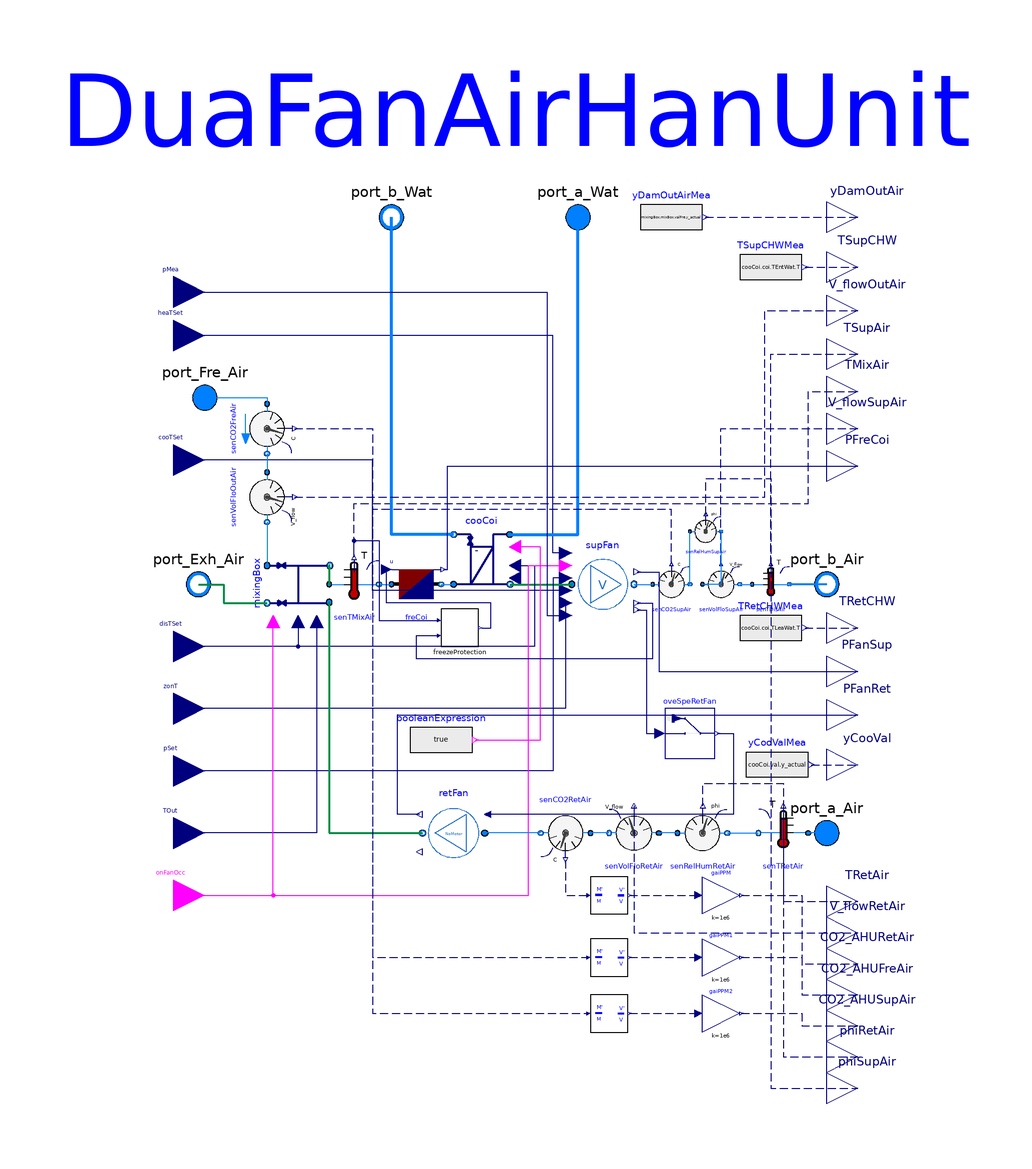

Above is the diagram view of the following Modelica model: its components placed by their Placement annotations and its connect equations drawn as lines.

model DuaFanAirHanUnit "AHU with supply/return fans and cooling coil."

  replaceable package MediumAir =
      Modelica.Media.Interfaces.PartialMedium "Medium for the air";
  replaceable package MediumWat =
      Modelica.Media.Interfaces.PartialMedium "Medium for the water";
  parameter Real UA "Rated heat exchange coefficients";
  parameter Modelica.Units.SI.MassFlowRate mAirFloRat "mass flow rate for air";
  parameter Modelica.Units.SI.MassFlowRate mWatFloRat
    "mass flow rate for water";
  parameter Modelica.Units.SI.Pressure PreDroCoiAir
    "Pressure drop in the air side";
  parameter Modelica.Units.SI.Pressure PreDroMixingBoxAir
    "Pressure drop in the air side";
  parameter Modelica.Units.SI.Pressure PreDroWat
    "Pressure drop in the water side";
  parameter Real Coi_k(min=0, unit="1") = 1 "Gain of controller";
  parameter Modelica.Units.SI.Time Coi_Ti(min=Modelica.Constants.small) = 0.5
    "Time constant of Integrator block";
  parameter Modelica.Units.SI.Efficiency eps(max=1) = 1
    "Heat exchanger effectiveness";

  parameter Modelica.Units.SI.MassFlowRate mFreAirFloRat
    "mass flow rate for fresh air";
  parameter Modelica.Units.SI.Temperature TemEcoHig
    "the highest temeprature when the economizer is on";
  parameter Modelica.Units.SI.Temperature TemEcoLow
    "the lowest temeprature when the economizer is on";
  parameter Real MixingBoxDamMin "the minimum damper postion";
  parameter Real MixingBox_k(min=0, unit="1") = 1 "Gain of controller";
  parameter Modelica.Units.SI.Time MixingBox_Ti(min=Modelica.Constants.small)=
       0.5 "Time constant of Integrator block";

  parameter Real Fan_k(min=0, unit="1") = 1 "Gain of controller";
  parameter Modelica.Units.SI.Time Fan_Ti(min=Modelica.Constants.small) = 0.5
    "Time constant of Integrator block";
  parameter Modelica.Units.SI.Time waitTime(min=0) = 0
    "Wait time before transition fires";
  parameter Real Fan_SpeRat
      "Speed ratio";
  parameter Integer numTemp(min=1) = 1
      "The size of the temeprature vector";
  parameter Real HydEff[:] "Hydraulic efficiency";
  parameter Real MotEff[:] "Motor efficiency";
  parameter Modelica.Units.SI.VolumeFlowRate VolFloCur[:]
    "Volume flow rate curve";
  parameter Modelica.Units.SI.Pressure SupPreCur[:] "Supply Fan Pressure curve";
  parameter Modelica.Units.SI.Pressure RetPreCur[:] "Return Fan Pressure curve";

  MultizoneOfficeComplexAir.BaseClasses.Component.FlowMover.BaseClasses.WithoutMotor
    retFan(
    redeclare package Medium = MediumAir,
    HydEff=HydEff,
    MotEff=MotEff,
    VolFloCur=VolFloCur,
    TimCon=1,
    PreCur=RetPreCur,
    varSpeFloMov(use_inputFilter=true))
    annotation (Placement(transformation(extent={{-10,-68},{-30,-48}})));

  MultizoneOfficeComplexAir.BaseClasses.Component.FlowMover.VAVSupFan supFan(
    redeclare package Medium = MediumAir,
    TimCon=1,
    k=Fan_k,
    Ti=Fan_Ti,
    waitTime=waitTime,
    SpeRat=Fan_SpeRat,
    numTemp=numTemp,
    HydEff=HydEff,
    MotEff=MotEff,
    VolFloCur=VolFloCur,
    PreCur=SupPreCur,
    withoutMotor(varSpeFloMov(use_inputFilter=true)))
    annotation (Placement(transformation(extent={{18,12},{38,32}})));
  Modelica.Fluid.Interfaces.FluidPort_b port_b_Air(redeclare package Medium =
               MediumAir)
    "Fluid connector b (positive design flow direction is from port_a to port_b)"
    annotation (Placement(transformation(extent={{90,12},{110,32}})));
  MultizoneOfficeComplexAir.BaseClasses.Component.AirSide.Coil.CoolingCoil cooCoi(
    redeclare package MediumAir = MediumAir,
    redeclare package MediumWat = MediumWat,
    mAirFloRat=mAirFloRat,
    mWatFloRat=mWatFloRat,
    PreDroAir=PreDroCoiAir,
    PreDroWat=PreDroWat,
    k=Coi_k,
    Ti=Coi_Ti,
    UA=UA*1.2*eps)
    annotation (Placement(transformation(extent={{-2,20},{-20,40}})));
  MultizoneOfficeComplexAir.BaseClasses.Component.AirSide.MixingBox.MixingBoxWithControl
    mixingBox(
    mTotAirFloRat=mAirFloRat,
    redeclare package Medium = MediumAir,
    PreDro=PreDroMixingBoxAir,
    mFreAirFloRat=mFreAirFloRat,
    TemHig=TemEcoHig,
    TemLow=TemEcoLow,
    DamMin=MixingBoxDamMin,
    k=MixingBox_k,
    Ti=MixingBox_Ti) annotation (Placement(transformation(
        extent={{-10,-10},{10,10}},
        rotation=90,
        origin={-70,22})));
  Modelica.Fluid.Interfaces.FluidPort_a port_a_Wat(redeclare package Medium =
                MediumWat)
    "Fluid connector a (positive design flow direction is from port_a to port_b)"
    annotation (Placement(transformation(extent={{10,130},{30,150}})));
  Modelica.Fluid.Interfaces.FluidPort_b port_b_Wat(redeclare package Medium =
               MediumWat)
    "Fluid connector b (positive design flow direction is from port_a to port_b)"
    annotation (Placement(transformation(extent={{-50,130},{-30,150}})));
  Modelica.Fluid.Interfaces.FluidPort_b port_Exh_Air(redeclare package Medium =
                MediumAir)
    "Fluid connector b (positive design flow direction is from port_a to port_b)"
    annotation (Placement(transformation(extent={{-112,12},{-92,32}})));
  Modelica.Fluid.Interfaces.FluidPort_a port_Fre_Air(redeclare package Medium =
               MediumAir)
    "Fluid connector b (positive design flow direction is from port_a to port_b)"
    annotation (Placement(transformation(extent={{-110,72},{-90,92}})));
  Modelica.Fluid.Interfaces.FluidPort_a port_a_Air(redeclare package Medium =
                MediumAir)
    "Fluid connector a (positive design flow direction is from port_a to port_b)"
    annotation (Placement(transformation(extent={{90,-68},{110,-48}})));
  Modelica.Blocks.Interfaces.BooleanInput onFanOcc
    "Fan On signal during occupied period"
    annotation (Placement(transformation(extent={{-120,-88},{-100,-68}})));
  Modelica.Blocks.Interfaces.RealInput disTSet
    "Connector of setpoint input signal" annotation (Placement(
        transformation(extent={{-120,-8},{-100,12}})));
  Modelica.Blocks.Interfaces.RealInput pSet
    "Connector of setpoint input signal" annotation (Placement(
        transformation(extent={{-120,-48},{-100,-28}})));
  Modelica.Blocks.Interfaces.RealInput pMea
    "Connector of measurement input signal" annotation (Placement(
        transformation(extent={{-120,106},{-100,126}})));
  Modelica.Blocks.Interfaces.RealInput cooTSet[numTemp]
    "Connector of setpoint input signal" annotation (Placement(
        transformation(extent={{-120,52},{-100,72}})));
  Modelica.Blocks.Interfaces.RealInput zonT[numTemp]
    "Connector of setpoint input signal" annotation (Placement(
        transformation(extent={{-120,-28},{-100,-8}})));
  Buildings.Fluid.Sensors.TemperatureTwoPort senTDisAir(redeclare package
      Medium =         MediumAir, m_flow_nominal=mAirFloRat)
    annotation (Placement(transformation(extent={{76,16},{88,28}})));
  Modelica.Blocks.Interfaces.RealInput heaTSet[numTemp]
    "Connector of setpoint input signal" annotation (Placement(
        transformation(extent={{-120,92},{-100,112}})));
  Modelica.Blocks.Sources.BooleanExpression booleanExpression(y=true)
    annotation (Placement(transformation(extent={{-34,-38},{-14,-18}})));
  Modelica.Blocks.Interfaces.RealInput TOut "outdoor air temperature"
    annotation (Placement(transformation(extent={{-120,-68},{-100,-48}})));
  Modelica.Blocks.Interfaces.RealOutput TSupAir(
    final unit="K",
    final displayUnit="degC",
    final quantity="ThermodynamicTemperature")
    "AHU supply air temperature"
    annotation (Placement(transformation(extent={{100,86},{120,106}})));
  Buildings.Fluid.Sensors.TemperatureTwoPort senTMixAir(redeclare package
      Medium =         MediumAir, m_flow_nominal=mAirFloRat)
    annotation (Placement(transformation(extent={{-60,14},{-44,30}})));
  Modelica.Blocks.Interfaces.RealOutput TMixAir(
    final unit="K",
    final displayUnit="degC",
    final quantity="ThermodynamicTemperature") "Mixing air temperature"
    annotation (Placement(transformation(extent={{100,74},{120,94}})));
  Buildings.Fluid.Sensors.TemperatureTwoPort senTRetAir(redeclare package
      Medium = MediumAir, m_flow_nominal=mAirFloRat)
    annotation (Placement(transformation(extent={{94,-66},{78,-50}})));
  Modelica.Blocks.Interfaces.RealOutput TRetAir "AHU return air temperature"
    annotation (Placement(transformation(extent={{100,-90},{120,-70}})));
  Buildings.Fluid.Sensors.VolumeFlowRate senVolFloSupAir(
    redeclare package Medium = MediumAir,
    m_flow_nominal=mAirFloRat,
    tau=1) annotation (Placement(transformation(extent={{60,16},{72,28}})));
  Modelica.Blocks.Interfaces.RealOutput V_flowSupAir(
    final min=0,
    final unit = "m3/s",
    final quantity = "VolumeFlowRate") "Supply air volume flow rate"
    annotation (Placement(transformation(extent={{100,62},{120,82}})));
  Buildings.Fluid.Sensors.VolumeFlowRate senVolFloRetAir(
    redeclare package Medium = MediumAir,
    m_flow_nominal=mAirFloRat,
    tau=1)
    annotation (Placement(transformation(extent={{46,-66},{30,-50}})));
  Modelica.Blocks.Interfaces.RealOutput V_flowRetAir
    "Return air volume flow rate "
    annotation (Placement(transformation(extent={{100,-100},{120,-80}})));
  Modelica.Blocks.Sources.RealExpression yDamOutAirMea(y=mixingBox.mixBox.valFre.y_actual)
    annotation (Placement(transformation(extent={{40,130},{60,150}})));
  Modelica.Blocks.Interfaces.RealOutput yDamOutAir(
    final min=0,
    final max=1,
    final unit="1")
    "AHU OA damper position measurement"
    annotation (Placement(transformation(extent={{100,130},{120,150}}),
        iconTransformation(extent={{100,130},{120,150}})));
  Modelica.Blocks.Interfaces.RealOutput PFanSup "Supply fan power"
    annotation (Placement(transformation(extent={{100,-16},{120,4}})));
  Modelica.Blocks.Interfaces.RealOutput TSupCHW(
    final unit="K",
    final displayUnit="degC",
    final quantity="ThermodynamicTemperature")
    "AHU supply chilled water temperature"
    annotation (Placement(transformation(extent={{100,114},{120,134}})));
  Modelica.Blocks.Interfaces.RealOutput TRetCHW(
    final unit="K",
    final displayUnit="degC",
    final quantity="ThermodynamicTemperature")
    "AHU return chilled water temperature"
    annotation (Placement(transformation(extent={{100,-2},{120,18}})));
  Modelica.Blocks.Sources.RealExpression TSupCHWMea(y=cooCoi.coi.TEntWat.T)
    annotation (Placement(transformation(extent={{72,114},{92,134}})));
  Modelica.Blocks.Sources.RealExpression TRetCHWMea(y=cooCoi.coi.TLeaWat.T)
    annotation (Placement(transformation(extent={{72,-2},{92,18}})));
  Modelica.Blocks.Sources.RealExpression yCooValMea(y=cooCoi.val.y_actual)
    annotation (Placement(transformation(extent={{74,-46},{94,-26}})));
  Modelica.Blocks.Interfaces.RealOutput yCooVal
    "AHU cooling coil valve position measurement" annotation (Placement(
        transformation(extent={{100,-46},{120,-26}})));
  Buildings.Fluid.Sensors.VolumeFlowRate senVolFloOutAir(
    redeclare package Medium = MediumAir,
    m_flow_nominal=mAirFloRat,
    tau=1) annotation (Placement(transformation(
        extent={{-8,-8},{8,8}},
        rotation=-90,
        origin={-80,50})));
  Modelica.Blocks.Interfaces.RealOutput V_flowOutAir(
    final min=0,
    final unit="m3/s",
    final quantity="VolumeFlowRate") "Outdoor air volume flow rate"
    annotation (Placement(transformation(extent={{100,100},{120,120}})));
  Buildings.Utilities.IO.SignalExchange.Overwrite oveSpeRetFan(
      description="AHU return fan speed control signal", u(
      min=0,
      max=1,
      unit="1"))
    annotation (Placement(transformation(extent={{48,-34},{64,-18}})));
  Buildings.Fluid.Sensors.TraceSubstancesTwoPort senCO2RetAir(redeclare package
      Medium =         MediumAir, m_flow_nominal=mAirFloRat,
    C_start=400e-6*Modelica.Media.IdealGases.Common.SingleGasesData.CO2.MM/
        Modelica.Media.IdealGases.Common.SingleGasesData.Air.MM)
    "Sensor at AHU return air"
    annotation (Placement(transformation(extent={{24,-50},{8,-66}})));
  Buildings.Fluid.Sensors.Conversions.To_VolumeFraction conMasVolFra(each
      MMMea=Modelica.Media.IdealGases.Common.SingleGasesData.CO2.MM)
    "Conversion from mass fraction CO2 to volume fraction CO2"
    annotation (Placement(transformation(extent={{24,-84},{36,-72}})));
  Modelica.Blocks.Math.Gain gaiPPM(k=1e6) "Convert mass fraction to PPM"
    annotation (Placement(transformation(extent={{60,-84},{72,-72}})));
  Modelica.Blocks.Interfaces.RealOutput CO2_AHURetAir
    "AHU return air CO2 volume fraction PPM" annotation (Placement(
        transformation(extent={{100,-110},{120,-90}}), iconTransformation(
          extent={{100,-110},{120,-90}})));
  Buildings.Fluid.Sensors.TraceSubstancesTwoPort senCO2FreAir(redeclare package
      Medium =         MediumAir,
    allowFlowReversal=false,      m_flow_nominal=mAirFloRat,
    C_start=400e-6*Modelica.Media.IdealGases.Common.SingleGasesData.CO2.MM/
        Modelica.Media.IdealGases.Common.SingleGasesData.Air.MM)
    "Sensor at AHU fresh air" annotation (Placement(transformation(
        extent={{8,8},{-8,-8}},
        rotation=90,
        origin={-80,72})));
  Buildings.Fluid.Sensors.Conversions.To_VolumeFraction conMasVolFra1(each
      MMMea=Modelica.Media.IdealGases.Common.SingleGasesData.CO2.MM)
    "Conversion from mass fraction CO2 to volume fraction CO2"
    annotation (Placement(transformation(extent={{24,-104},{36,-92}})));
  Modelica.Blocks.Math.Gain gaiPPM1(k=1e6) "Convert mass fraction to PPM"
    annotation (Placement(transformation(extent={{60,-104},{72,-92}})));
  Modelica.Blocks.Interfaces.RealOutput CO2_AHUFreAir
    "AHU fresh air CO2 volume fraction PPM" annotation (Placement(
        transformation(extent={{100,-120},{120,-100}}),
        iconTransformation(extent={{100,-120},{120,-100}})));
  Buildings.Fluid.Sensors.Conversions.To_VolumeFraction conMasVolFra2(each
      MMMea=Modelica.Media.IdealGases.Common.SingleGasesData.CO2.MM)
    "Conversion from mass fraction CO2 to volume fraction CO2"
    annotation (Placement(transformation(extent={{24,-122},{36,-110}})));
  Modelica.Blocks.Math.Gain gaiPPM2(k=1e6) "Convert mass fraction to PPM"
    annotation (Placement(transformation(extent={{60,-122},{72,-110}})));
  Modelica.Blocks.Interfaces.RealOutput CO2_AHUSupAir
    "AHU supply air CO2 volume fraction PPM" annotation (Placement(
        transformation(extent={{100,-130},{120,-110}}),
        iconTransformation(extent={{100,-130},{120,-110}})));
  Buildings.Fluid.Sensors.TraceSubstancesTwoPort senCO2SupAir(redeclare package
      Medium =         MediumAir, m_flow_nominal=mAirFloRat,
    C_start=400e-6*Modelica.Media.IdealGases.Common.SingleGasesData.CO2.MM/
        Modelica.Media.IdealGases.Common.SingleGasesData.Air.MM)
    "Sensor at AHU supply air" annotation (Placement(transformation(
        extent={{6,6},{-6,-6}},
        rotation=180,
        origin={50,22})));
  Buildings.Fluid.Sensors.RelativeHumidityTwoPort senRelHumRetAir(redeclare
      package Medium = MediumAir, m_flow_nominal=mAirFloRat)
    annotation (Placement(transformation(extent={{52,-66},{68,-50}})));
  Modelica.Blocks.Interfaces.RealOutput phiRetAir(final unit="1", min=0)
    "Relative humidity in return air" annotation (Placement(transformation(
          extent={{100,-140},{120,-120}}), iconTransformation(extent={{100,-140},
            {120,-120}})));
  Modelica.Blocks.Interfaces.RealOutput phiSupAir(final unit="1", min=0)
    "Relative humidity in supply air" annotation (Placement(transformation(
          extent={{100,-150},{120,-130}}), iconTransformation(extent={{100,-150},
            {120,-130}})));
  Buildings.Fluid.Sensors.RelativeHumidityTwoPort senRelHumSupAir(redeclare
      package Medium = MediumAir, m_flow_nominal=mAirFloRat)
    annotation (Placement(transformation(extent={{56,34},{66,44}})));
  Buildings.Fluid.HeatExchangers.HeaterCooler_u freCoi(
    redeclare package Medium = MediumAir,
    m_flow_nominal=mAirFloRat,
    dp_nominal=0,
    Q_flow_nominal=mAirFloRat*1000*20)
    "Electric resistance heating coil for freeze protection"
    annotation (Placement(transformation(extent={{-40,14},{-24,30}})));
  BaseClasses.FreezeProtection freezeProtection(lockoutTime=300, TSet=276.48)
    annotation (Placement(transformation(extent={{-24,2},{-12,14}})));
  Modelica.Blocks.Interfaces.RealOutput PFanRet "Return fan power"
    annotation (Placement(transformation(extent={{100,-30},{120,-10}})));
  Modelica.Blocks.Interfaces.RealOutput PFreCoi "Freeze coil power"
    annotation (Placement(transformation(extent={{100,50},{120,70}})));
equation
  connect(cooCoi.port_b_Air, supFan.port_a) annotation (Line(
      points={{-1.82,22},{18,22}},
      color={0,140,72},
      thickness=0.5));
  connect(mixingBox.TMix, disTSet) annotation (Line(points={{-70,10},{-70,2},{
          -110,2}},    color={0,0,127}));
  connect(cooCoi.SetPoi, disTSet) annotation (Line(points={{-0.2,28},{6,28},{6,
          2},{-110,2}},           color={0,0,127}));
  connect(supFan.T, zonT) annotation (Line(points={{16,16},{16,-18},{-110,-18}},
                 color={0,0,127}));
  connect(supFan.pSet, pSet) annotation (Line(points={{16,24},{12,24},{12,-38},
          {-110,-38}},      color={0,0,127}));
  connect(port_Exh_Air, mixingBox.port_Exh) annotation (Line(
      points={{-102,22},{-94,22},{-94,16},{-80,16}},
      color={0,140,72},
      thickness=0.5));
  connect(mixingBox.port_Ret, retFan.port_b) annotation (Line(
      points={{-60,16.2},{-60,-58},{-30,-58}},
      color={0,140,72},
      thickness=0.5));
  connect(port_b_Air, senTDisAir.port_b) annotation (Line(
      points={{100,22},{88,22}},
      color={0,127,255},
      thickness=1));
  connect(supFan.heaTSet, heaTSet) annotation (Line(points={{16,32},{12,32},{12,
          102},{-110,102}},       color={0,0,127}));
  connect(supFan.cooTSet, cooTSet) annotation (Line(points={{16,20},{-46,20},{
          -46,62},{-110,62}},      color={0,0,127}));
  connect(booleanExpression.y, cooCoi.On) annotation (Line(points={{-13,-28},{8,
          -28},{8,34},{-0.2,34}},         color={255,0,255}));
  connect(mixingBox.TOut, TOut) annotation (Line(points={{-64,10},{-64,-58},{
          -110,-58}},
                 color={0,0,127}));
  connect(onFanOcc, mixingBox.On) annotation (Line(points={{-110,-78},{-78,-78},
          {-78,10}},  color={255,0,255}));
  connect(onFanOcc, supFan.onFanOcc) annotation (Line(points={{-110,-78},{4,-78},
          {4,28},{16,28}},
                         color={255,0,255}));
  connect(senTDisAir.T, TSupAir) annotation (Line(points={{82,28.6},{82,96},{
          110,96}},      color={0,0,127},
      pattern=LinePattern.Dash));
  connect(mixingBox.port_Sup, senTMixAir.port_a) annotation (Line(
      points={{-59.8,28},{-60,28},{-60,22}},
      color={0,140,72},
      thickness=0.5));
  connect(senTMixAir.T, TMixAir) annotation (Line(points={{-52,30.8},{-52,48},{
          94,48},{94,84},{110,84}},
                         color={0,0,127},
      pattern=LinePattern.Dash));
  connect(senTRetAir.T, TRetAir) annotation (Line(points={{86,-49.2},{86,-80},{
          110,-80}},  color={0,0,127},
      pattern=LinePattern.Dash));
  connect(senVolFloSupAir.port_b, senTDisAir.port_a)
    annotation (Line(points={{72,22},{76,22}},
                                             color={0,127,255}));
  connect(senVolFloSupAir.V_flow, V_flowSupAir) annotation (Line(points={{66,28.6},
          {66,72},{110,72}},         color={0,0,127},
      pattern=LinePattern.Dash));
  connect(senVolFloRetAir.V_flow, V_flowRetAir) annotation (Line(points={{38,
          -49.2},{38,-90},{110,-90}},   color={0,0,127},
      pattern=LinePattern.Dash));
  connect(yDamOutAirMea.y, yDamOutAir)
    annotation (Line(points={{61,140},{110,140}},
                                                color={0,0,127},
      pattern=LinePattern.Dash));
  connect(cooCoi.port_a_Wat, port_a_Wat) annotation (Line(
      points={{-2,38},{20,38},{20,140}},
      color={0,127,255},
      thickness=1));
  connect(cooCoi.port_b_Wat, port_b_Wat) annotation (Line(
      points={{-20,38},{-40,38},{-40,140}},
      color={0,127,255},
      thickness=1));
  connect(TSupCHWMea.y, TSupCHW)
    annotation (Line(points={{93,124},{110,124}},
                                                color={0,0,127},
      pattern=LinePattern.Dash));
  connect(TRetCHWMea.y, TRetCHW)
    annotation (Line(points={{93,8},{110,8}},     color={0,0,127},
      pattern=LinePattern.Dash));
  connect(yCooValMea.y, yCooVal)
    annotation (Line(points={{95,-36},{110,-36}}, color={0,0,127},
      pattern=LinePattern.Dash));
  connect(senVolFloOutAir.port_b, mixingBox.port_Fre)
    annotation (Line(points={{-80,42},{-80,28}},        color={0,127,255}));
  connect(senVolFloOutAir.V_flow, V_flowOutAir) annotation (Line(points={{-71.2,
          50},{80,50},{80,110},{110,110}},    color={0,0,127},
      pattern=LinePattern.Dash));
  connect(supFan.yRet, oveSpeRetFan.u) annotation (Line(points={{39,13.8},{42,
          13.8},{42,-26},{46.4,-26}},           color={0,0,127}));
  connect(oveSpeRetFan.y, retFan.u) annotation (Line(points={{64.8,-26},{70,-26},
          {70,-52},{-9,-52}},          color={0,0,127}));
  connect(senCO2RetAir.C, conMasVolFra.m) annotation (Line(
      points={{16,-66.8},{16,-78},{23.4,-78}},
      color={0,0,127},
      smooth=Smooth.None,
      pattern=LinePattern.Dash));
  connect(conMasVolFra.V,gaiPPM. u)
    annotation (Line(points={{36.6,-78},{58.8,-78}},   color={0,0,127},
      pattern=LinePattern.Dash));
  connect(gaiPPM.y, CO2_AHURetAir)
    annotation (Line(points={{72.6,-78},{92,-78},{92,-100},{110,-100}},
                                                      color={0,0,127},
      pattern=LinePattern.Dash));
  connect(port_a_Air, senTRetAir.port_a)
    annotation (Line(points={{100,-58},{94,-58}}, color={0,127,255}));
  connect(senVolFloRetAir.port_b, senCO2RetAir.port_a)
    annotation (Line(points={{30,-58},{24,-58}}, color={0,127,255}));
  connect(senCO2RetAir.port_b, retFan.port_a)
    annotation (Line(points={{8,-58},{-10,-58}}, color={0,127,255}));
  connect(port_Fre_Air, senCO2FreAir.port_a) annotation (Line(points={{-100,82},
          {-80,82},{-80,80}},          color={0,127,255}));
  connect(senCO2FreAir.port_b, senVolFloOutAir.port_a)
    annotation (Line(points={{-80,64},{-80,58}}, color={0,127,255}));
  connect(conMasVolFra1.V, gaiPPM1.u)
    annotation (Line(points={{36.6,-98},{58.8,-98}},   color={0,0,127},
      pattern=LinePattern.Dash));
  connect(gaiPPM1.y, CO2_AHUFreAir)
    annotation (Line(points={{72.6,-98},{92,-98},{92,-110},{110,-110}},
                                                      color={0,0,127},
      pattern=LinePattern.Dash));
  connect(conMasVolFra2.V, gaiPPM2.u)
    annotation (Line(points={{36.6,-116},{58.8,-116}}, color={0,0,127},
      pattern=LinePattern.Dash));
  connect(gaiPPM2.y, CO2_AHUSupAir)
    annotation (Line(points={{72.6,-116},{92,-116},{92,-120},{110,-120}},
                                                      color={0,0,127},
      pattern=LinePattern.Dash));
  connect(senCO2FreAir.C, conMasVolFra1.m) annotation (Line(
      points={{-71.2,72},{-46,72},{-46,-98},{23.4,-98}},
      color={0,0,127},
      pattern=LinePattern.Dash));
  connect(supFan.port_b, senCO2SupAir.port_a)
    annotation (Line(points={{38,22},{44,22}},
                                             color={0,127,255}));
  connect(senCO2SupAir.C, conMasVolFra2.m) annotation (Line(
      points={{50,28.6},{50,46},{-46,46},{-46,-116},{23.4,-116}},
      color={0,0,127},
      pattern=LinePattern.Dash));
  connect(senRelHumRetAir.port_b, senTRetAir.port_b)
    annotation (Line(points={{68,-58},{78,-58}}, color={0,127,255}));
  connect(senRelHumRetAir.port_a, senVolFloRetAir.port_a)
    annotation (Line(points={{52,-58},{46,-58}}, color={0,127,255}));
  connect(senRelHumRetAir.phi, phiRetAir) annotation (Line(
      points={{60.08,-49.2},{60.08,-42},{86,-42},{86,-130},{110,-130}},
      color={0,0,127},
      pattern=LinePattern.Dash));
  connect(senCO2SupAir.port_b, senRelHumSupAir.port_a)
    annotation (Line(points={{56,22},{56,39}},color={0,127,255}));
  connect(senRelHumSupAir.port_b, senVolFloSupAir.port_a)
    annotation (Line(points={{66,39},{66,22},{60,22}},
                                                     color={0,127,255}));
  connect(senRelHumSupAir.phi, phiSupAir) annotation (Line(
      points={{61.05,44.5},{61.05,56},{82,56},{82,-140},{110,-140}},
      color={0,0,127},
      pattern=LinePattern.Dash));
  connect(pMea, supFan.pMea) annotation (Line(points={{-110,116},{10,116},{10,
          12},{16,12}},
                     color={0,0,127}));
  connect(senTMixAir.port_b, freCoi.port_a)
    annotation (Line(points={{-44,22},{-40,22}}, color={0,127,255}));
  connect(freCoi.port_b, cooCoi.port_a_Air)
    annotation (Line(points={{-24,22},{-20,22}}, color={0,127,255}));
  connect(freezeProtection.yHea, freCoi.u) annotation (Line(points={{-10.8,8},{
          -8,8},{-8,16},{-41.6,16},{-41.6,26.8}}, color={0,0,127}));
  connect(senTMixAir.T, freezeProtection.TMea) annotation (Line(points={{-52,
          30.8},{-52,36},{-44,36},{-44,10.4},{-25.2,10.4}}, color={0,0,127}));
  connect(supFan.Rat, freezeProtection.fanSpe) annotation (Line(points={{39,16},
          {44,16},{44,-2},{-32,-2},{-32,5.48},{-25.2,5.48}}, color={0,0,127}));
  connect(supFan.P, PFanSup) annotation (Line(points={{39,26},{46,26},{46,-6},{
          110,-6}}, color={0,0,127}));
  connect(retFan.P, PFanRet) annotation (Line(points={{-31,-52},{-38,-52},{-38,
          -20},{110,-20}}, color={0,0,127}));
  connect(freCoi.Q_flow, PFreCoi) annotation (Line(points={{-23.2,26.8},{-22,
          26.8},{-22,60},{110,60}}, color={0,0,127}));
  annotation (Icon(coordinateSystem(preserveAspectRatio=false, extent={{-100,
            -140},{100,140}}),                                  graphics={
        Rectangle(
          extent={{-100,140},{102,-140}},
          lineColor={0,0,0},
          fillColor={255,255,255},
          fillPattern=FillPattern.Solid),
        Line(points={{-80,-56},{90,-56}}, color={255,170,170},
          thickness=0.5),
        Line(points={{-80,24},{-80,-56}},color={255,170,170},
          thickness=0.5),
        Line(points={{-92,24},{-80,24}},
                                       color={255,170,170},
          thickness=0.5),
        Line(points={{-90,84},{-60,84}}, color={0,255,255},
          thickness=0.5),
        Line(points={{-60,84},{-60,24}},color={0,255,255},
          thickness=0.5),
        Line(points={{-60,24},{-70,24}},
                                       color={0,255,255},
          thickness=0.5),
        Line(points={{-80,24},{-70,24}},
                                       color={255,170,170}),
        Line(points={{-40,134},{-40,44}},color={0,0,255},
          thickness=1),
        Rectangle(
          extent={{-30,52},{12,14}},
          lineColor={0,255,255},
          lineThickness=0.5,
          fillColor={170,255,255},
          fillPattern=FillPattern.Solid),
        Line(points={{20,132},{20,44}},color={0,0,255},
          thickness=1),
        Rectangle(extent={{-100,100},{100,-100}}, pattern=LinePattern.None),
        Line(points={{20,44},{-40,44}}, color={0,0,255},
          thickness=1),
        Line(points={{-60,24},{100,24}},
                                       color={0,255,255},
          thickness=0.5),
        Text(
          extent={{-156,-148},{144,-108}},
          textString="%name",
          textColor={0,0,255})}),                                Diagram(
        coordinateSystem(preserveAspectRatio=false, extent={{-100,-140},{100,
            140}}),                                  graphics={
        Text(
          extent={{-150,154},{150,194}},
          textString="%name",
          textColor={0,0,255})}),
    Documentation(info="<html>
<p>There are two fans (i.e., one supply fan, and one return fan) in the AHU system. Note that there is no heating coil in the AHU system level.</p>
<p><img src=\"modelica://MultiZoneOfficeComplexAir/../../doc/images/AHUControl.png\" width=\"600\"/></p>
<h4>Occupied hours</h4>
<p> The supply fan speed is regulated by a PI controller to maintain the duct static pressure at its setpoint of 400 Pa (or 1.61 in. w.c.).
The return fan speed is set proportional to the supply fan speed, operating at 90% of the supply fan speed.</p>
<p> Cooling coil valve position is controlled by a PI controller to maintain the AHU supply air temperature at setpoint.</p>
<p>In the mixing box of the AHU, an economizer is implemented to use the outdoor air to meet the cooling load when outdoor conditions are favorable.
The outdoor air damper position is regulated by a PI controller to maintain the mixed air temperature at its setpoint, with a minimum damper position of 0.3.
The controller uses the mixed air temperature, outdoor air temperature, and the mixed air temperature setpoint as inputs.
Its output is the commanded outdoor air damper position.
The return air damper are interlocked with the outdoor air damper while exhausted air damper share the same opening position with the outdoor air damper.
On top of that, an economizer control based on the fixed dry-bulb outdoor air temperature-based is adopted.
The economizer higher temperature limit is set as 15.58 degC (60 degF).</p>
<p>See the model <a href=\"modelica://MultizoneOfficeComplexAir.BaseClasses.Component.FlowMover.VAVSupFan\">MultizoneOfficeComplexAir.BaseClasses.Component.FlowMover.VAVSupFan</a> for a description of the supply fan model. </p>
<p>See the model <a href=\"modelica://MultizoneOfficeComplexAir.BaseClasses.Component.FlowMover.BaseClasses.WithoutMotor\">MultizoneOfficeComplexAir.BaseClasses.Component.FlowMover.BaseClasses.WithoutMotor</a> for a description of the return fan model. </p>
<p>See the model <a href=\"modelica://MultizoneOfficeComplexAir.BaseClasses.Component.AirSide.Coil.CoolingCoil\">MultizoneOfficeComplexAir.BaseClasses.Component.AirSide.Coil.CoolingCoil</a> for a description of the cooling coil model. </p>
<p>See the model <a href=\"modelica://MultizoneOfficeComplexAir.BaseClasses.Component.AirSide.MixingBox.MixingBoxWithControl\">MultizoneOfficeComplexAir.BaseClasses.Component.AirSide.MixingBox.MixingBoxWithControl</a> for a description of the mixing box model. </p>
<h4>Unoccupied hours</h4>
<p>During unoccupied hours, the night-cycle control is activated.
If any zone air temperature falls outside the setback temperature bounds, the fans are switched on to bring the zone air temperature back within the allowable range.</p>
</html>", revisions="<html>
<ul>
<li> August 17, 2023, by Xing Lu, Sen Huang:
<p> First implementation.</p>
</ul>
</html>"));
end DuaFanAirHanUnit;